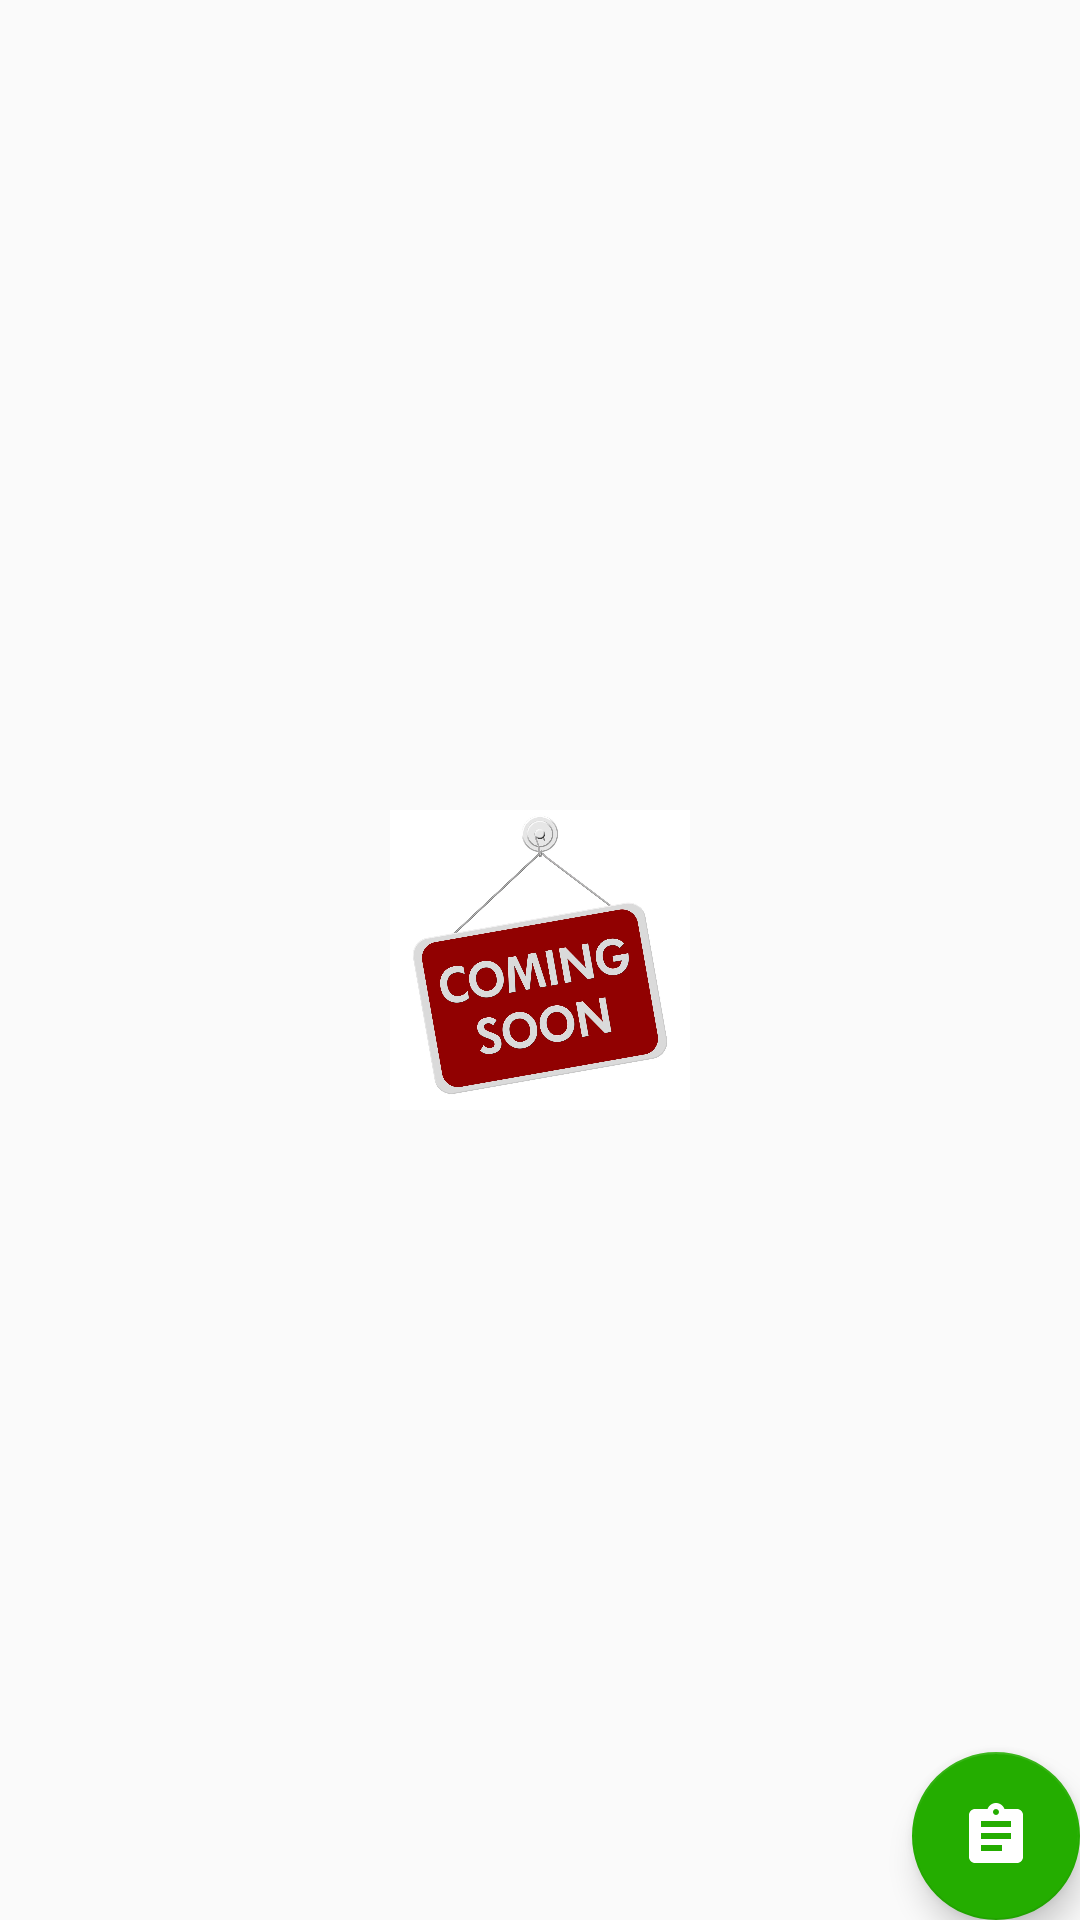

Layout XML and referenced resources for this Android screen:
<!-- AndroidManifest.xml: application theme AppTheme -->
<!-- res/layout/fragment_chat.xml -->
<?xml version="1.0" encoding="utf-8"?>
<FrameLayout xmlns:android="http://schemas.android.com/apk/res/android"
    xmlns:fab="http://schemas.android.com/apk/res-auto"
    xmlns:tools="http://schemas.android.com/tools"
    android:layout_width="match_parent"
    android:layout_height="match_parent"
    tools:context=".StatusInfo.Chat">

    <ImageView
        android:layout_width="100dp"
        android:layout_height="100dp"
        android:layout_gravity="center"
        android:src="@drawable/comming_soon" />


    
    <android.support.design.widget.FloatingActionButton
        android:layout_width="wrap_content"
        android:layout_height="wrap_content"
        android:layout_gravity="bottom|end"
        android:layout_margin="@dimen/fab_margin"
        android:src="@drawable/ic_status"
        fab:backgroundTint="@color/colorPrimaryDark" />

</FrameLayout>
<!-- resources referenced by this layout -->
<resources>
  <color name="colorPrimaryDark">#24AD00</color>
  <!-- drawable comming_soon: jpg bitmap (drawable, 130732 bytes) -->
  <!-- drawable ic_status (drawable) -->
  <vector xmlns:android="http://schemas.android.com/apk/res/android"
          android:width="24dp"
          android:height="24dp"
          android:viewportWidth="24.0"
          android:viewportHeight="24.0">
      <path
          android:fillColor="#FFffff"
          android:pathData="M19,3h-4.18C14.4,1.84 13.3,1 12,1c-1.3,0 -2.4,0.84 -2.82,2L5,3c-1.1,0 -2,0.9 -2,2v14c0,1.1 0.9,2 2,2h14c1.1,0 2,-0.9 2,-2L21,5c0,-1.1 -0.9,-2 -2,-2zM12,3c0.55,0 1,0.45 1,1s-0.45,1 -1,1 -1,-0.45 -1,-1 0.45,-1 1,-1zM14,17L7,17v-2h7v2zM17,13L7,13v-2h10v2zM17,9L7,9L7,7h10v2z"/>
  </vector>
  <style name="AppTheme" parent="Theme.AppCompat.Light.NoActionBar">
          
          <item name="colorPrimary">@color/colorPrimary</item>
          <item name="colorPrimaryDark">@color/colorPrimaryDark</item>
          <item name="colorAccent">@color/colorAccent</item>
      </style>
  <color name="colorPrimary">#4CFF00</color>
  <color name="colorAccent">#09F078</color>
</resources>
